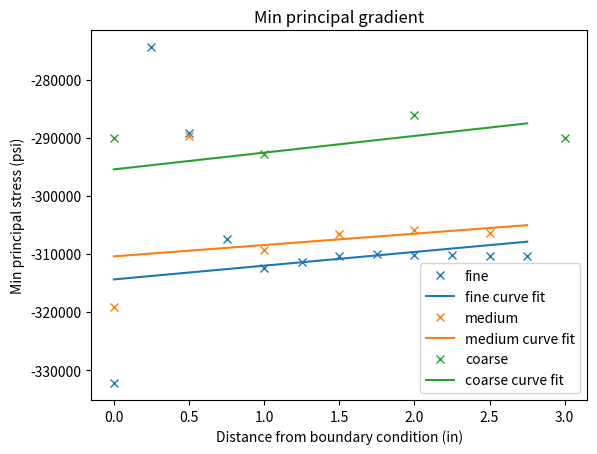
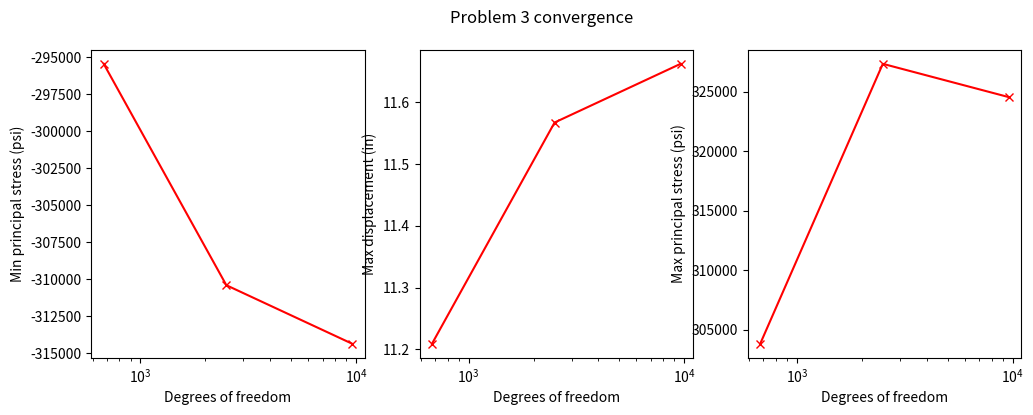
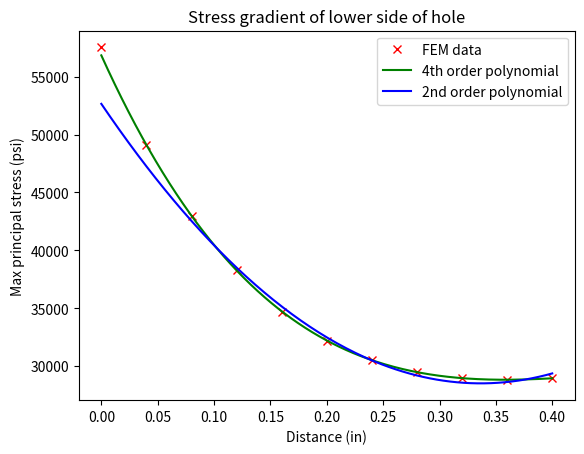

These charts were generated, in order, by the following Python code:
"""AE 508 final exam problems 3, 4 and 5: FE stress-gradient extrapolation and mesh convergence.

The FE results (NASTRAN/Patran output typed into the MATLAB scripts) are
embedded. Stresses near a singular boundary are extrapolated to the edge by
fitting the smooth part of the gradient (MATLAB ``fit`` -> ``np.polyfit``).
"""

import matplotlib.pyplot as plt
import numpy as np

# Problem 3: minimum principal stress gradient for three meshes (ConvergencePlots)
fine = np.array([-3.103425e5, -3.103011e5, -3.102348e5, -3.101149e5, -3.100142e5, -3.102999e5, -3.114438e5,
                 -3.123515e5, -3.073643e5, -2.891331e5, -2.744139e5, -3.322485e5])
medium = np.array([-3.063436e5, -3.058102e5, -3.064954e5, -3.093698e5, -2.897105e5, -3.191785e5])
coarse = np.array([-2.900051e5, -2.861737e5, -2.928853e5, -2.900515e5])
d_fine = np.arange(11, -1, -1) / 4
d_medium = d_fine[1::2]
d_coarse = np.r_[3, d_medium[1::2]]
fits = [np.polyfit(d_fine[3:8], fine[3:8], 1), np.polyfit(d_medium[:4], medium[:4], 1),
        np.polyfit(d_medium[:3], coarse[:3], 1)]  # the MATLAB fitted the coarse values at the medium stations
dof = np.array([9616, 2504, 676])
edge = [np.polyval(c, 0) for c in fits]
fig, ax = plt.subplots()
for d, s, c, name in zip((d_fine, d_medium, d_coarse), (fine, medium, coarse), fits, ("fine", "medium", "coarse")):
    line, = ax.plot(d, s, "x", label=name)
    ax.plot(d_fine, np.polyval(c, d_fine), color=line.get_color(), label=f"{name} curve fit")
ax.set(xlabel="Distance from boundary condition (in)", ylabel="Min principal stress (psi)", title="Min principal gradient")
ax.legend()
print("Problem 3 extrapolated edge stress (fine, medium, coarse):", np.round(edge))

maxp = np.array([3.038211e5, 3.273242e5, 3.245280e5])
disp = np.linalg.norm([[1.236948e-3, 6.831180, 8.887047], [4.979953e-9, 7.119062, 9.116643],
                       [2.506017e-9, 7.197069, 9.176082]], axis=1)
fig, axes = plt.subplots(1, 3, figsize=(12, 4))
for ax, y, label in zip(axes, (edge, disp, maxp), ("Min principal stress (psi)", "Max displacement (in)",
                                                     "Max principal stress (psi)")):
    dofs = dof if y is edge else dof[::-1]
    ax.semilogx(dofs, y, "xr-")
    ax.set(xlabel="Degrees of freedom", ylabel=label)
fig.suptitle("Problem 3 convergence")

# Problem 4: stress gradient at the lower side of the hole
s4 = np.array([5.752410e4, 4.910493e4, 4.297333e4, 3.831448e4, 3.472026e4, 3.220662e4, 3.051528e4, 2.952276e4,
               2.897803e4, 2.880332e4, 2.896937e4])
d4 = 0.04 * np.arange(11)
p4, p2 = np.polyfit(d4[1:], s4[1:], 4), np.polyfit(d4[2:], s4[2:], 2)
fig, ax = plt.subplots()
ax.plot(d4, s4, "xr", label="FEM data")
dd = np.linspace(0, d4[-1], 200)
ax.plot(dd, np.polyval(p4, dd), "g", label="4th order polynomial")
ax.plot(dd, np.polyval(p2, dd), "b", label="2nd order polynomial")
ax.set(title="Stress gradient of lower side of hole", xlabel="Distance (in)", ylabel="Max principal stress (psi)")
ax.legend()
print(f"Problem 4 edge stress: quartic {np.polyval(p4, 0):.0f} psi, quadratic {np.polyval(p2, 0):.0f} psi")

# Problem 5: two gradient extrapolations and the principal shear stresses
d5 = 0.1 * np.arange(9)
a = np.array([-3.737590e3, -3.659510e3, -3.238332e3, -3.034609e3, -2.901769e3, -2.804090e3, -2.726157e3, -2.661634e3,
              -2.606965e3])
b = np.array([-3.255075e3, -3.561667e3, -3.010950e3, -2.758737e3, -2.509571e3, -2.293920e3, -2.119923e3, -1.979570e3,
              -1.867243e3])
print(f"Problem 5 edge stress: boundary condition {np.polyval(np.polyfit(d5[3:], a[3:], 1), 0):.1f} psi, "
      f"free edge {np.polyval(np.polyfit(d5[1:], b[1:], 2), 0):.1f} psi")
prince = np.array([[5.640320e3, -3.189271e3], [1.950545e3, -1.799015e3], [2.055740e3, -1.125872e3],
                   [1.858906e3, -9.842408e2], [1.726500e3, -9.543512e2], [1.578808e3, -9.777998e2],
                   [1.443706e3, -1.018443e3], [1.318383e3, -1.066849e3], [1.204071e3, -1.117685e3]])
tau12 = (prince[:, 0] - prince[:, 1]) / 2
print("Problem 5 max shear (psi):", np.round(np.max(np.abs([tau12, prince[:, 1] / 2, prince[:, 0] / 2]), axis=0)))
plt.show()
